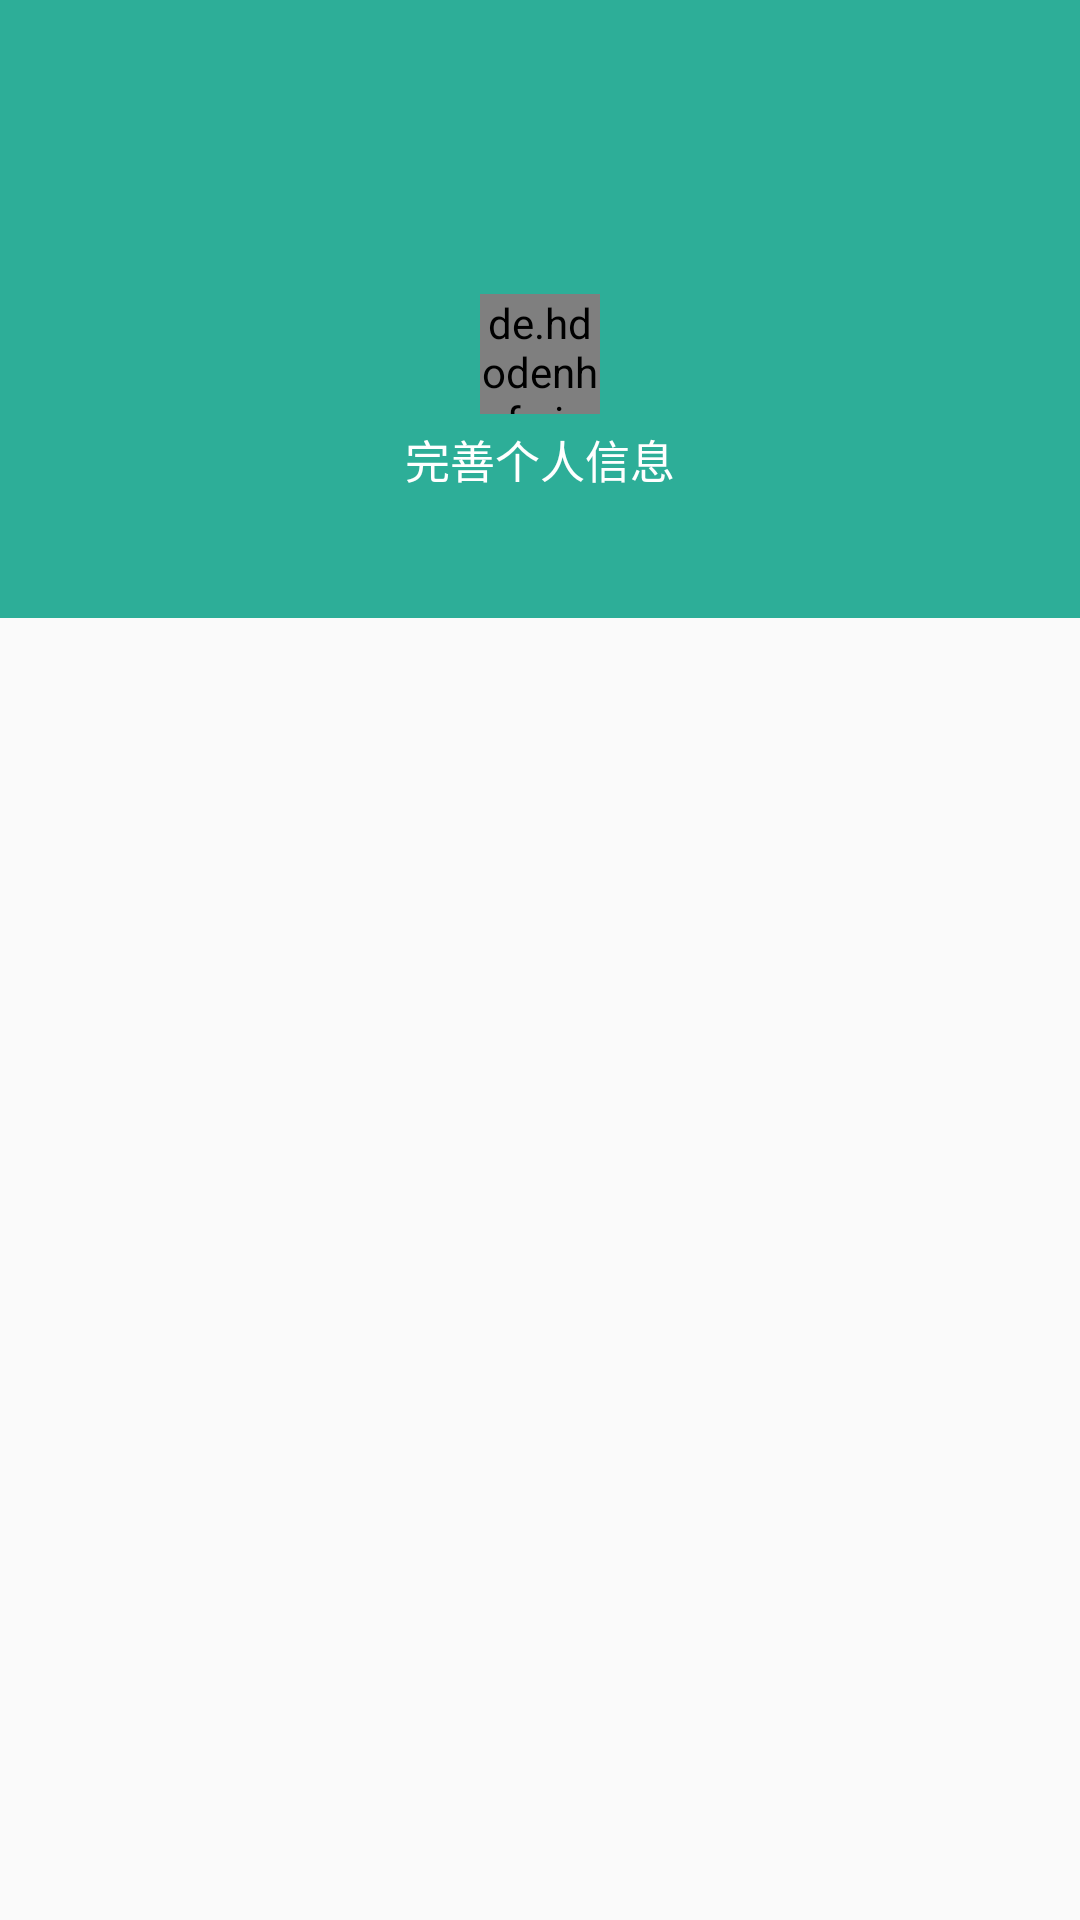

Here is an Android app screen rendered from its layout file. Give the layout XML and the strings, colors and styles it references.
<!-- AndroidManifest.xml: application theme AppTheme -->
<!-- res/layout/fragment_my.xml -->
<?xml version="1.0" encoding="utf-8"?>
<android.support.design.widget.CoordinatorLayout
    xmlns:android="http://schemas.android.com/apk/res/android"
    android:layout_width="match_parent"
    android:layout_height="match_parent"
    android:fitsSystemWindows="false"
    >
<LinearLayout
    android:layout_width="match_parent"
    android:layout_height="match_parent"
    android:orientation="vertical"

    >
    <include layout="@layout/toolbar"/>
    <LinearLayout
        android:layout_width="match_parent"
        android:layout_height="150dp"
        android:background="@color/colorPrimaryDark"
        android:orientation="vertical"
        android:layout_gravity="center"
        android:gravity="center"
        >
        <de.hdodenhof.circleimageview.CircleImageView
            android:id="@+id/user_image"
            android:layout_width="40dp"
            android:layout_height="40dp"
            android:clickable="true"
            android:src="@drawable/fj_icon"
            android:layout_gravity="center"
            />
        <TextView
            android:id="@+id/userName_tv"
            android:layout_width="wrap_content"
            android:layout_height="wrap_content"
            android:text="完善个人信息"
            android:layout_marginTop="4dp"
            android:textColor="@color/colorFont_white"
            android:textSize="15sp"
            android:layout_gravity="center_horizontal"
            />
    </LinearLayout>

    <include layout="@layout/fragment_content_my"/>

</LinearLayout>
</android.support.design.widget.CoordinatorLayout>
<!-- res/layout/toolbar.xml (included above) -->
<?xml version="1.0" encoding="utf-8"?>
<android.support.design.widget.AppBarLayout
    xmlns:android="http://schemas.android.com/apk/res/android"
    xmlns:app="http://schemas.android.com/apk/res-auto"
    android:layout_width="match_parent"
    android:layout_height="wrap_content"
    android:theme="@style/AppTheme.AppBarOverlay">
<android.support.v7.widget.Toolbar

    android:id="@+id/base_toolBar"
    android:layout_width="match_parent"
    android:layout_height="wrap_content"
    android:minHeight="?attr/actionBarSize"
    android:background="@color/colorPrimaryDark"
    app:theme="@style/ToolbarTheme"
    app:popupTheme="@style/ToolbarPopupTheme"
    >
       <TextView
           android:id="@+id/toolbar_title"
           android:layout_width="wrap_content"
           android:layout_height="?attr/actionBarSize"
           android:textColor="@color/colorFont_white"
           android:textSize="20sp"
           android:gravity="center"
           android:layout_gravity="center"
           />
   </android.support.v7.widget.Toolbar>
    </android.support.design.widget.AppBarLayout>
<!-- res/layout/fragment_content_my.xml (included above) -->
<?xml version="1.0" encoding="utf-8"?>
<LinearLayout xmlns:android="http://schemas.android.com/apk/res/android"
              xmlns:app="http://schemas.android.com/apk/res-auto"
              android:layout_width="match_parent"
              android:layout_height="match_parent"
              android:orientation="vertical"
              app:layout_behavior="@string/appbar_scrolling_view_behavior"
              >

    <android.support.design.widget.TabLayout
        android:id="@+id/fragment_my_tablayout"
        android:layout_width="match_parent"
        android:layout_height="wrap_content"
        >
    </android.support.design.widget.TabLayout>

    <android.support.v4.view.ViewPager
        android:id="@+id/fragment_my_viewpager"
        android:layout_width="match_parent"
        android:layout_height="match_parent">

    </android.support.v4.view.ViewPager>
</LinearLayout>
<!-- resources referenced by this layout -->
<resources>
  <color name="colorFont_white">#fff</color>
  <color name="colorPrimaryDark">#2DAE98</color>
  <!-- drawable fj_icon: png bitmap (drawable-hdpi, 4961 bytes) -->
  <style name="AppTheme.AppBarOverlay" parent="ThemeOverlay.AppCompat.Dark.ActionBar" />
  <style name="ToolbarPopupTheme" parent="@style/ThemeOverlay.AppCompat">
          <item name="android:colorBackground">#212121</item>
      </style>
  <style name="ToolbarTheme" parent="@style/ThemeOverlay.AppCompat.ActionBar">
          <item name="actionMenuTextColor">@android:color/white</item>
      </style>
  <style name="AppTheme" parent="Theme.AppCompat.Light.NoActionBar">
  
          <item name="colorAccent">@color/colorPrimary</item>
  
      </style>
  <color name="colorPrimary">#2DAE98</color>
</resources>
